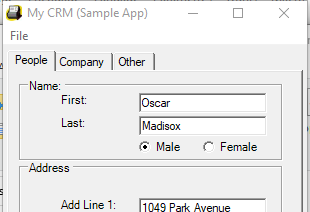
Task: Capture data from excel spreadsheet

Workflow: Desktop Data Capturing

Step 1: Open Application 'mycrm.exe My' on 'Form1' (mycrm.exe)

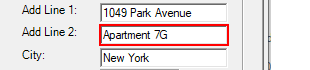
Step 2: type a value into 'textBoxPeopleAddLine2'

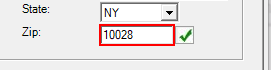
Step 3: type a value into 'textBoxPeopleAddressZip'

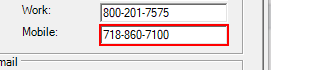
Step 4: type a value into 'textBoxPeopleMobilePhone'

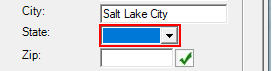
Step 5: click on the combo box 'State:'

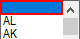
Step 6: click on the combo box 'State:'

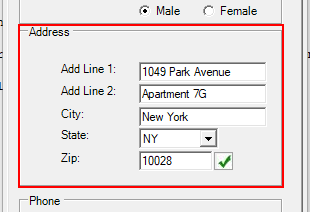
Step 7: click on the text 'Zip:'

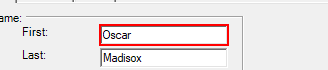
Step 8: type "[customersData(rowNumber)("first name").tostring]" into 'textBoxPeopleFirstName'

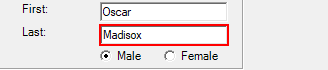
Step 9: type "[customersData(rowNumber)("last name").tostring]" into 'textBoxPeopleLastName'

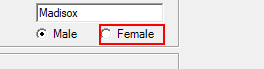
Step 10 [then]: click on 'radioButtonFemale'

Step 11 [else]: click on 'radioButtonMale' (no picture)

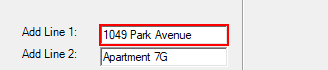
Step 12: type "[customersData.Rows(rowNumber)("address").toString]" into 'textBoxPeopleAddLine1'

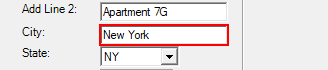
Step 13: type "[customersData.Rows(rowNumber)("city").toString]" into 'textBoxPeopleAddressCity'

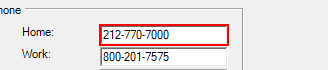
Step 14: type "[customersData.Rows(rowNumber)("home phone").toString]" into 'textBoxPeopleHomePhone'

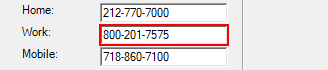
Step 15: type "[customersData.Rows(rowNumber)("work phone").toString]" into 'textBoxPeopleWorkPhone'

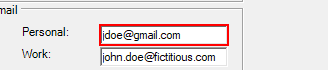
Step 16: type "[customersData.Rows(rowNumber)("personal email").toString]" into 'textBoxPeoplePersonalEmail'

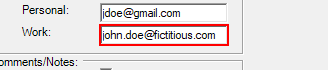
Step 17: type "[customersData.Rows(rowNumber)("work email").toString]" into 'textBoxPeopleWorkEmail'

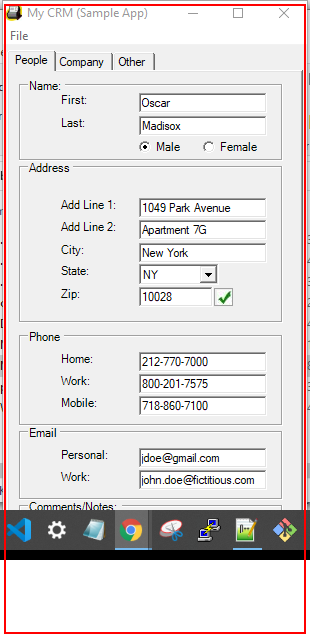
Step 18: Close Application 'mycrm.exe My' on 'Form1' (mycrm.exe)